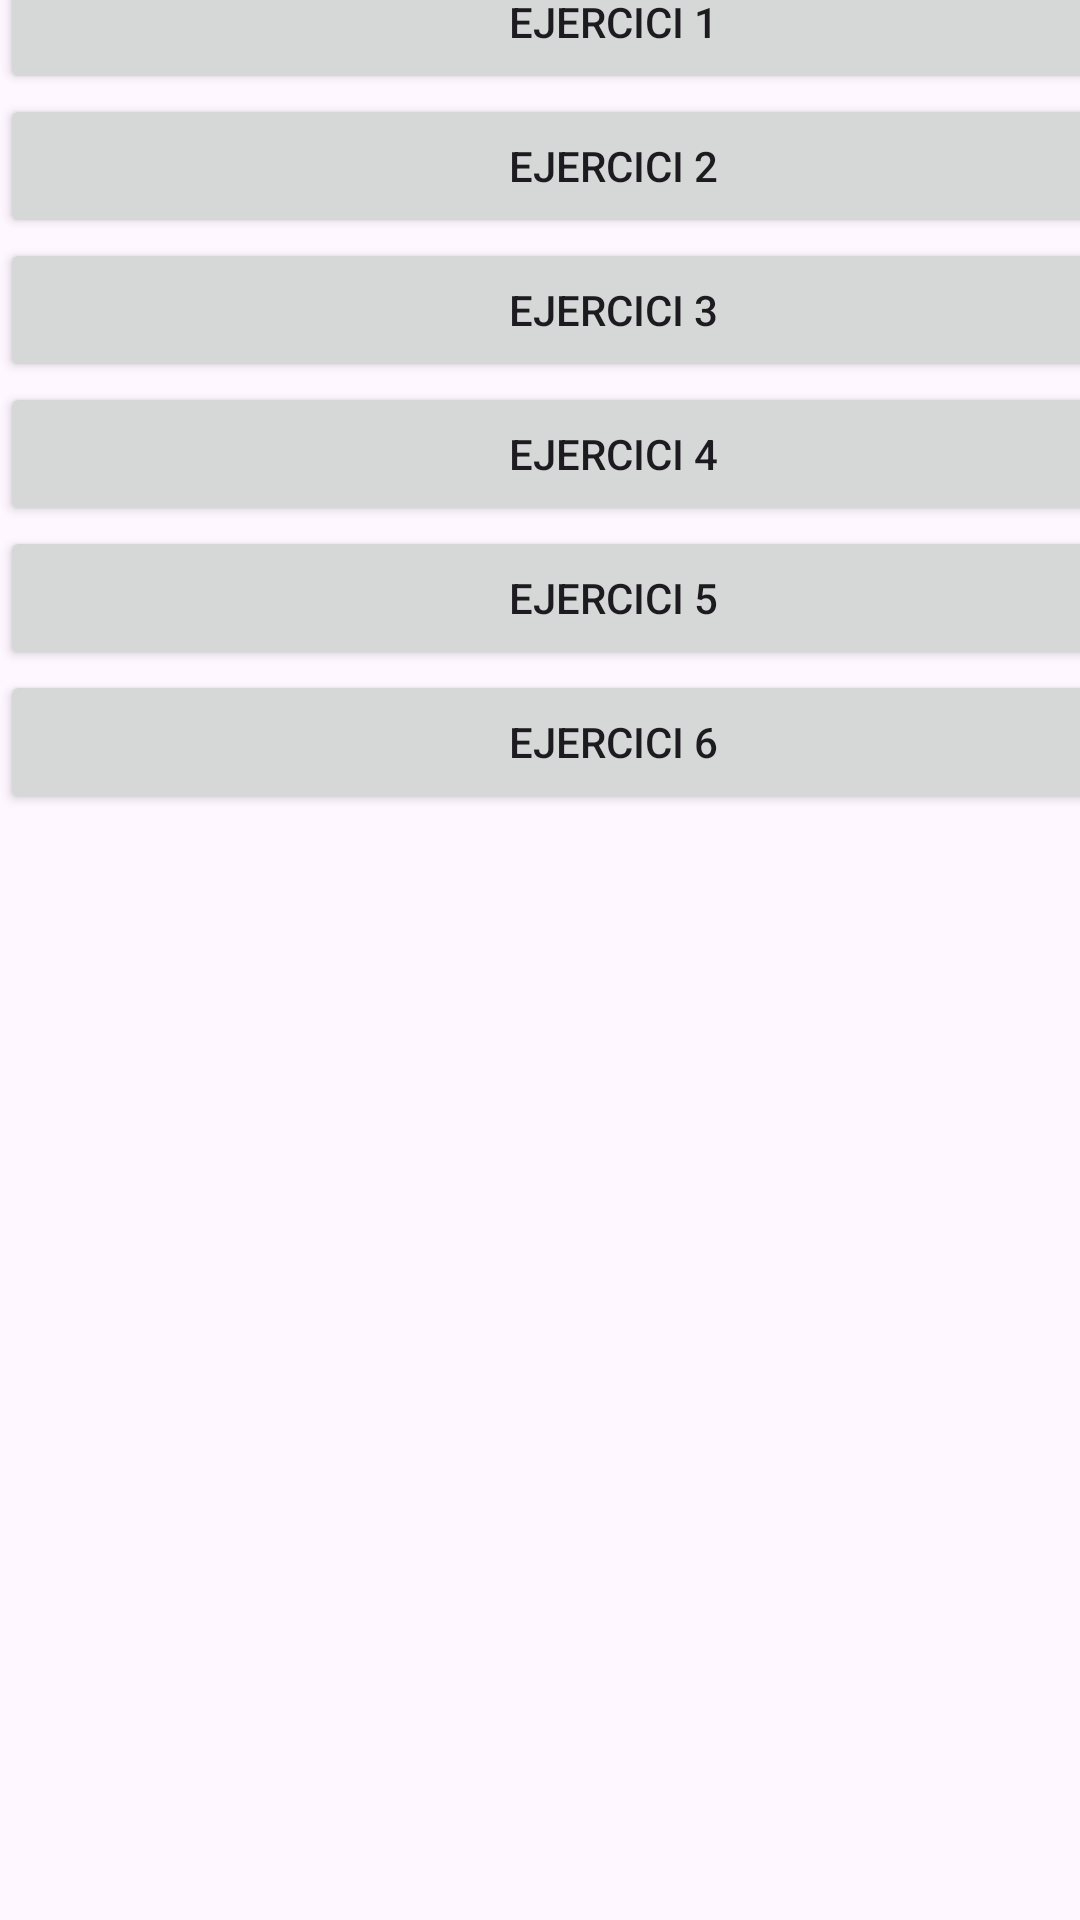

Android layout source for this screen:
<!-- AndroidManifest.xml: application theme Theme.Projecto_M13 -->
<!-- res/layout/activity_repte_setmanal.xml -->
<?xml version="1.0" encoding="utf-8"?>
<androidx.constraintlayout.widget.ConstraintLayout xmlns:android="http://schemas.android.com/apk/res/android"
    xmlns:app="http://schemas.android.com/apk/res-auto"
    xmlns:tools="http://schemas.android.com/tools"
    android:layout_width="match_parent"
    android:layout_height="match_parent"
    tools:context=".RepteSetmanal">

    <TextView
        android:id="@+id/textView"
        android:layout_width="wrap_content"
        android:layout_height="wrap_content"
        android:text="REPTE SETMANAL"
        android:textSize="34sp"
        app:layout_constraintBottom_toTopOf="@+id/linearLayout2"
        app:layout_constraintEnd_toEndOf="parent"
        app:layout_constraintStart_toStartOf="parent"
        app:layout_constraintTop_toTopOf="parent" />

    <LinearLayout
        android:id="@+id/linearLayout2"
        android:layout_width="409dp"
        android:layout_height="657dp"
        android:orientation="vertical"
        app:layout_constraintBottom_toBottomOf="parent"
        app:layout_constraintEnd_toEndOf="parent"
        app:layout_constraintHorizontal_bias="0.0"
        app:layout_constraintStart_toStartOf="parent"
        app:layout_constraintTop_toTopOf="parent"
        app:layout_constraintVertical_bias="1.0">

        <Button
            android:id="@+id/ejercici1"
            android:layout_width="match_parent"
            android:layout_height="wrap_content"
            android:text="EJERCICI 1" />

        <Button
            android:id="@+id/ejercici2"
            android:layout_width="match_parent"
            android:layout_height="wrap_content"
            android:text="EJERCICI 2" />

        <Button
            android:id="@+id/ejercici3"
            android:layout_width="match_parent"
            android:layout_height="wrap_content"
            android:text="EJERCICI 3" />

        <Button
            android:id="@+id/ejercici4"
            android:layout_width="match_parent"
            android:layout_height="wrap_content"
            android:text="EJERCICI 4" />

        <Button
            android:id="@+id/ejercici5"
            android:layout_width="match_parent"
            android:layout_height="wrap_content"
            android:text="EJERCICI 5" />

        <Button
            android:id="@+id/ejercici6"
            android:layout_width="match_parent"
            android:layout_height="wrap_content"
            android:text="EJERCICI 6" />
    </LinearLayout>
</androidx.constraintlayout.widget.ConstraintLayout>
<!-- resources referenced by this layout -->
<resources>
  <style name="Theme.Projecto_M13" parent="Base.Theme.Projecto_M13" />
  <style name="Base.Theme.Projecto_M13" parent="Theme.Material3.DayNight.NoActionBar">
          
          
      </style>
</resources>
